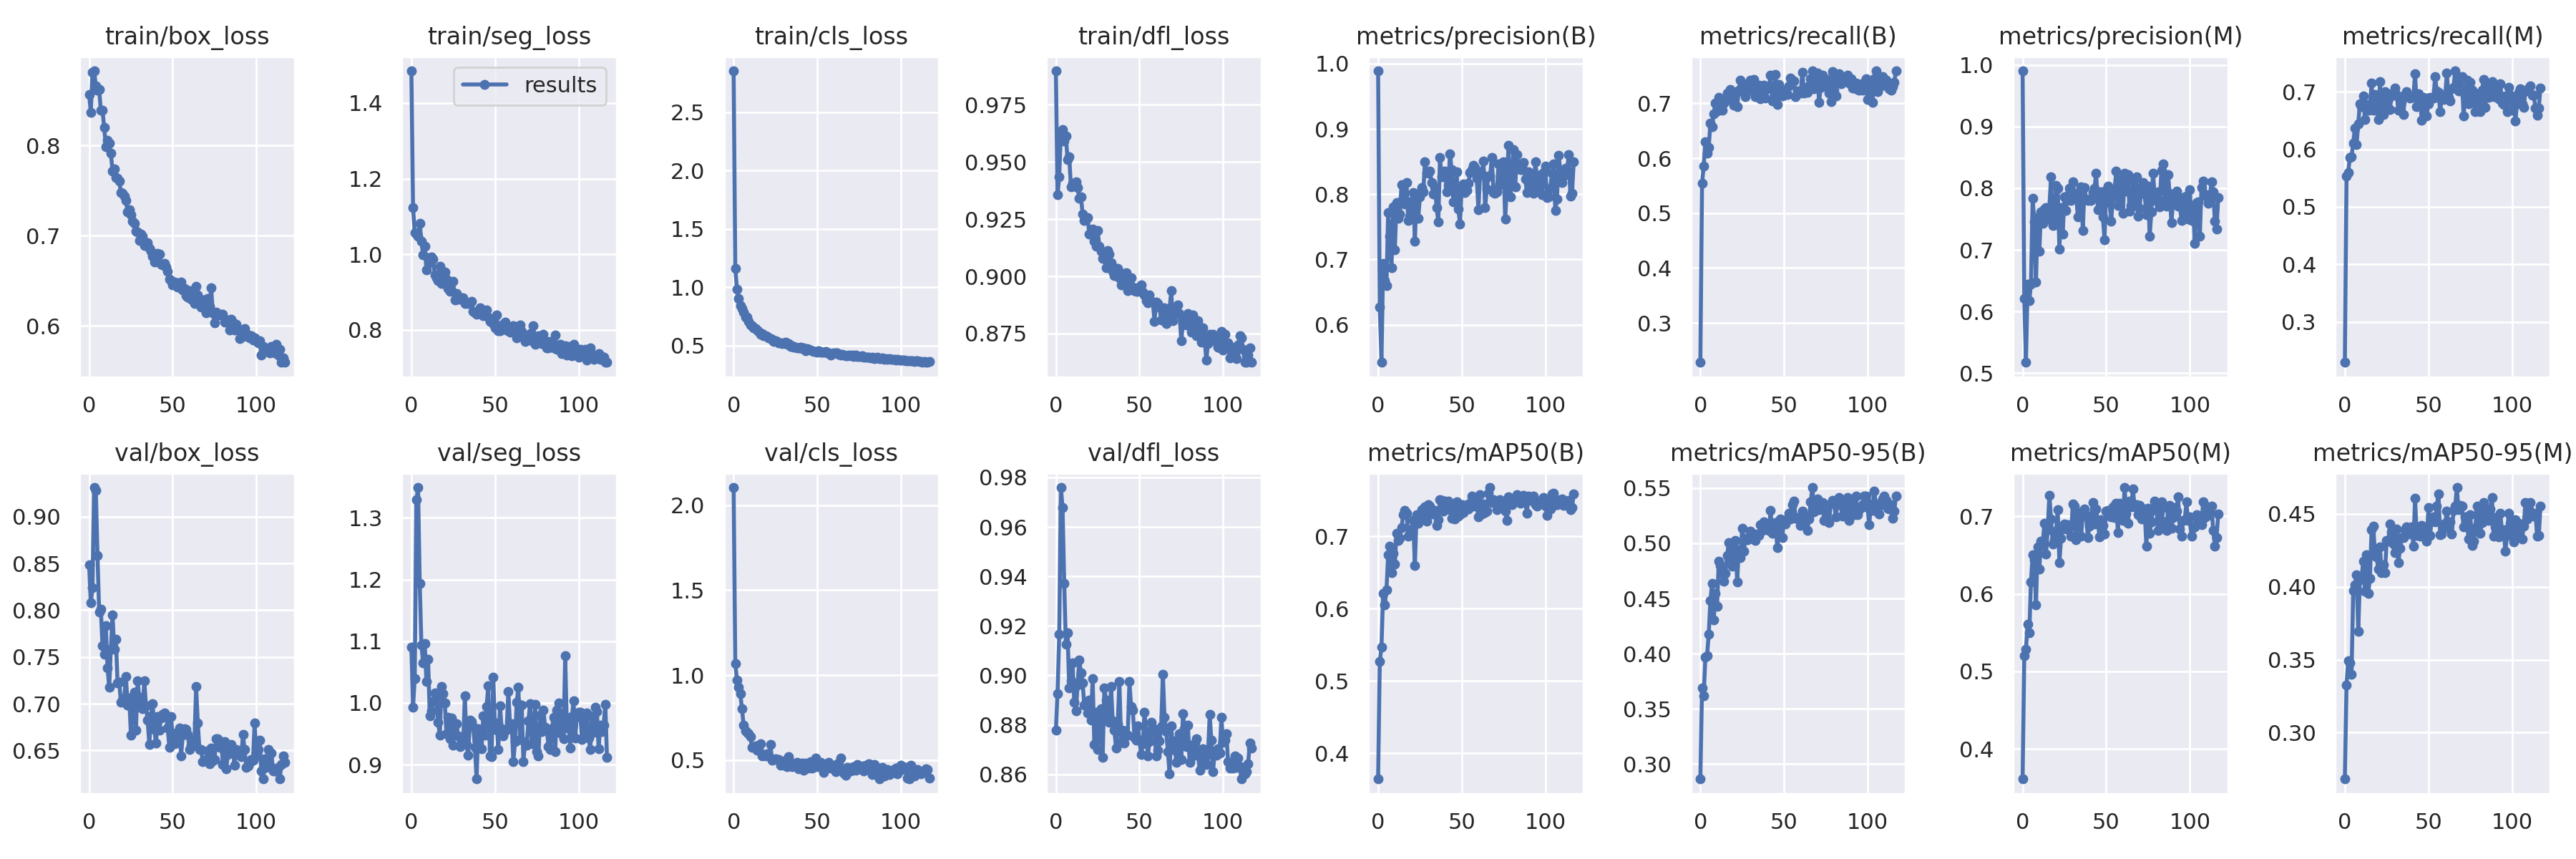

Data behind this chart, as committed beside it:
epoch, train/box_loss, train/seg_loss, train/cls_loss, train/dfl_loss, metrics/precision(B), metrics/recall(B), metrics/mAP50(B), metrics/mAP50-95(B), metrics/precision(M), metrics/recall(M), metrics/mAP50(M), metrics/mAP50-95(M), val/box_loss, val/seg_loss, val/cls_loss, val/dfl_loss, lr/pg0, lr/pg1, lr/pg2
0, 0.8564, 1.485, 2.855, 0.9897, 0.9888, 0.228, 0.3643, 0.2865, 0.9902, 0.2294, 0.3612, 0.2682, 0.8484, 1.091, 2.105, 0.8779, 0.07037, 0.003292, 0.003292
1, 0.8366, 1.124, 1.161, 0.9356, 0.627, 0.554, 0.5268, 0.369, 0.6217, 0.5532, 0.52, 0.3327, 0.8076, 0.9935, 1.066, 0.8925, 0.04036, 0.006612, 0.006612
2, 0.8808, 1.057, 0.9824, 0.9435, 0.5423, 0.5862, 0.5469, 0.3621, 0.5176, 0.56, 0.5283, 0.3494, 0.824, 1.039, 0.9711, 0.9165, 0.01033, 0.009919, 0.009919
3, 0.8824, 1.054, 0.9035, 0.9628, 0.6933, 0.6302, 0.6208, 0.3968, 0.6438, 0.5861, 0.5612, 0.3477, 0.9313, 1.329, 0.9296, 0.9759, 0.009941, 0.009941, 0.009941
4, 0.8659, 1.048, 0.8399, 0.9641, 0.6678, 0.6094, 0.6052, 0.3984, 0.618, 0.5868, 0.5496, 0.3399, 0.9283, 1.349, 0.8886, 0.9678, 0.009941, 0.009941, 0.009941
5, 0.8614, 1.082, 0.8162, 0.959, 0.6604, 0.6192, 0.6257, 0.4174, 0.6443, 0.6112, 0.6154, 0.3973, 0.8586, 1.193, 0.8006, 0.9372, 0.009921, 0.009921, 0.009921
6, 0.8615, 1.035, 0.784, 0.9612, 0.7718, 0.6641, 0.6744, 0.448, 0.7837, 0.6371, 0.6506, 0.4012, 0.7984, 1.094, 0.7044, 0.9125, 0.009901, 0.009901, 0.009901
7, 0.8389, 0.9988, 0.7451, 0.951, 0.7352, 0.6575, 0.6862, 0.4638, 0.7457, 0.6077, 0.6438, 0.4082, 0.8008, 1.065, 0.6702, 0.9171, 0.009881, 0.009881, 0.009881
8, 0.8387, 1.022, 0.7453, 0.9523, 0.6873, 0.6812, 0.6494, 0.4306, 0.6477, 0.6446, 0.5857, 0.3696, 0.7617, 1.097, 0.6612, 0.895, 0.009861, 0.009861, 0.009861
9, 0.8202, 0.9592, 0.7061, 0.9392, 0.7804, 0.7013, 0.6762, 0.4546, 0.7519, 0.6798, 0.6604, 0.4046, 0.7532, 1.034, 0.656, 0.8979, 0.009842, 0.009842, 0.009842
10, 0.7985, 0.99, 0.676, 0.9407, 0.7145, 0.6867, 0.6615, 0.4429, 0.6977, 0.6746, 0.6324, 0.4061, 0.7834, 1.071, 0.6359, 0.9051, 0.009822, 0.009822, 0.009822
11, 0.8052, 0.9781, 0.6719, 0.9401, 0.7871, 0.7115, 0.7038, 0.4837, 0.7621, 0.6926, 0.6683, 0.4177, 0.7386, 0.9792, 0.5737, 0.8891, 0.009802, 0.009802, 0.009802
12, 0.8023, 0.9924, 0.65, 0.9413, 0.7634, 0.6936, 0.6942, 0.4798, 0.7431, 0.652, 0.6627, 0.3968, 0.7175, 0.9871, 0.5804, 0.8856, 0.009782, 0.009782, 0.009782
13, 0.7912, 0.9863, 0.6431, 0.9387, 0.769, 0.6873, 0.6971, 0.473, 0.7661, 0.6776, 0.6914, 0.4218, 0.7582, 1.002, 0.582, 0.8961, 0.009762, 0.009762, 0.009762
14, 0.7715, 0.9458, 0.6322, 0.9341, 0.8144, 0.7007, 0.7117, 0.4654, 0.7688, 0.6683, 0.6513, 0.3955, 0.7954, 1.016, 0.5585, 0.9063, 0.009743, 0.009743, 0.009743
15, 0.7742, 0.937, 0.6184, 0.9347, 0.7944, 0.7075, 0.7298, 0.4726, 0.7495, 0.6749, 0.6824, 0.4058, 0.7581, 1.008, 0.5722, 0.9009, 0.009723, 0.009723, 0.009723
16, 0.7645, 0.9307, 0.5953, 0.9271, 0.785, 0.7192, 0.7361, 0.4891, 0.769, 0.7147, 0.7275, 0.4392, 0.7686, 0.9691, 0.5977, 0.897, 0.009703, 0.009703, 0.009703
17, 0.7634, 0.9681, 0.6007, 0.9244, 0.8178, 0.7067, 0.7317, 0.5007, 0.8182, 0.6686, 0.6968, 0.4415, 0.7225, 0.9478, 0.5229, 0.8879, 0.009683, 0.009683, 0.009683
18, 0.7607, 0.9218, 0.5846, 0.925, 0.7594, 0.7257, 0.7003, 0.4854, 0.7401, 0.6955, 0.6646, 0.4224, 0.7232, 1.027, 0.5334, 0.8889, 0.009663, 0.009663, 0.009663
19, 0.7479, 0.938, 0.582, 0.9256, 0.7668, 0.7153, 0.7036, 0.479, 0.7411, 0.6836, 0.6687, 0.4204, 0.7017, 1.016, 0.5218, 0.8849, 0.009644, 0.009644, 0.009644
20, 0.7472, 0.9532, 0.5771, 0.9184, 0.7888, 0.6968, 0.7099, 0.4944, 0.8051, 0.6514, 0.681, 0.4119, 0.7036, 0.9997, 0.5365, 0.8901, 0.009624, 0.009624, 0.009624
21, 0.7438, 0.9348, 0.5667, 0.9189, 0.8028, 0.7206, 0.7216, 0.5025, 0.8003, 0.7176, 0.7084, 0.427, 0.7058, 0.9496, 0.5258, 0.8818, 0.009604, 0.009604, 0.009604
22, 0.7387, 0.91, 0.5559, 0.9207, 0.7281, 0.6937, 0.6593, 0.4651, 0.7013, 0.6735, 0.6405, 0.4095, 0.7292, 0.9763, 0.5917, 0.8988, 0.009584, 0.009584, 0.009584
23, 0.7261, 0.9013, 0.5531, 0.9155, 0.7997, 0.7247, 0.7303, 0.4944, 0.769, 0.6611, 0.6715, 0.4151, 0.6982, 0.9417, 0.497, 0.8722, 0.009564, 0.009564, 0.009564
24, 0.729, 0.9039, 0.5317, 0.9131, 0.7632, 0.7419, 0.718, 0.4868, 0.7261, 0.7004, 0.6862, 0.4096, 0.7064, 0.9751, 0.5033, 0.8852, 0.009545, 0.009545, 0.009545
25, 0.7236, 0.9283, 0.5411, 0.92, 0.7955, 0.7288, 0.7254, 0.5133, 0.7855, 0.6725, 0.6899, 0.4315, 0.6663, 0.9319, 0.5087, 0.8701, 0.009525, 0.009525, 0.009525
26, 0.7157, 0.8785, 0.5349, 0.9132, 0.8105, 0.7203, 0.7365, 0.493, 0.7644, 0.6879, 0.6841, 0.431, 0.6936, 0.9665, 0.504, 0.8773, 0.009505, 0.009505, 0.009505
27, 0.7138, 0.8969, 0.5234, 0.9109, 0.803, 0.7119, 0.7295, 0.5047, 0.7878, 0.6696, 0.6897, 0.4432, 0.7119, 0.9659, 0.5018, 0.8865, 0.009485, 0.009485, 0.009485
28, 0.7052, 0.8805, 0.5213, 0.908, 0.8491, 0.7301, 0.7404, 0.5034, 0.8001, 0.6961, 0.6865, 0.4374, 0.672, 0.9466, 0.4695, 0.8667, 0.009465, 0.009465, 0.009465
29, 0.7041, 0.8818, 0.5126, 0.9079, 0.8334, 0.737, 0.7212, 0.5037, 0.7796, 0.6943, 0.6746, 0.429, 0.7243, 0.9287, 0.4896, 0.8948, 0.009446, 0.009446, 0.009446
30, 0.6948, 0.8852, 0.5207, 0.9036, 0.832, 0.7425, 0.7433, 0.5109, 0.8098, 0.7066, 0.7157, 0.4234, 0.7067, 0.9431, 0.4926, 0.89, 0.009426, 0.009426, 0.009426
31, 0.7019, 0.8839, 0.5287, 0.9113, 0.8348, 0.7231, 0.7423, 0.5089, 0.7921, 0.6955, 0.7132, 0.4396, 0.7005, 0.9355, 0.4669, 0.8834, 0.009406, 0.009406, 0.009406
32, 0.6991, 0.8693, 0.5092, 0.9097, 0.818, 0.7439, 0.731, 0.5055, 0.791, 0.6678, 0.6696, 0.4167, 0.6944, 1.012, 0.4618, 0.8811, 0.009386, 0.009386, 0.009386
33, 0.689, 0.8725, 0.5129, 0.9061, 0.8, 0.7121, 0.7343, 0.5029, 0.7538, 0.6875, 0.7, 0.4261, 0.7244, 0.9324, 0.5178, 0.8954, 0.009366, 0.009366, 0.009366
34, 0.6899, 0.8705, 0.4932, 0.9023, 0.8098, 0.712, 0.7358, 0.5085, 0.779, 0.6834, 0.7053, 0.4335, 0.6977, 0.9153, 0.487, 0.8815, 0.009347, 0.009347, 0.009347
35, 0.6924, 0.8712, 0.4988, 0.9004, 0.7795, 0.7336, 0.7154, 0.5069, 0.8027, 0.6611, 0.6745, 0.4338, 0.6822, 0.9716, 0.4626, 0.8777, 0.009327, 0.009327, 0.009327
36, 0.6858, 0.8751, 0.4859, 0.9035, 0.7579, 0.708, 0.7231, 0.5168, 0.7309, 0.695, 0.7037, 0.4392, 0.6566, 0.9692, 0.4782, 0.8707, 0.009307, 0.009307, 0.009307
37, 0.6826, 0.8491, 0.4819, 0.9034, 0.8558, 0.7291, 0.751, 0.512, 0.8016, 0.7008, 0.71, 0.4411, 0.6869, 0.9617, 0.4614, 0.8805, 0.009287, 0.009287, 0.009287
38, 0.6773, 0.8458, 0.478, 0.8994, 0.827, 0.7337, 0.7496, 0.5193, 0.7822, 0.6946, 0.7003, 0.4365, 0.7002, 0.9278, 0.4872, 0.8976, 0.009267, 0.009267, 0.009267
39, 0.6709, 0.8406, 0.4772, 0.8963, 0.834, 0.7091, 0.7348, 0.5155, 0.78, 0.6889, 0.673, 0.4361, 0.6721, 0.8767, 0.4491, 0.873, 0.009248, 0.009248, 0.009248
40, 0.6778, 0.8497, 0.4826, 0.9013, 0.8355, 0.7272, 0.7483, 0.5174, 0.7812, 0.6916, 0.6871, 0.4412, 0.6576, 0.9586, 0.4636, 0.8779, 0.009228, 0.009228, 0.009228
41, 0.6804, 0.858, 0.4746, 0.8998, 0.8034, 0.7296, 0.7389, 0.5114, 0.7806, 0.6909, 0.7007, 0.4279, 0.6864, 0.947, 0.4819, 0.8727, 0.009208, 0.009208, 0.009208
42, 0.6798, 0.8449, 0.4797, 0.9014, 0.813, 0.7512, 0.749, 0.5297, 0.7928, 0.7317, 0.7181, 0.4605, 0.6718, 0.9262, 0.4392, 0.876, 0.009188, 0.009188, 0.009188
43, 0.6682, 0.8372, 0.4571, 0.8939, 0.8618, 0.7046, 0.7371, 0.509, 0.8003, 0.6737, 0.6906, 0.4351, 0.6845, 0.979, 0.4834, 0.8758, 0.009168, 0.009168, 0.009168
44, 0.6679, 0.8475, 0.4718, 0.8972, 0.8371, 0.7076, 0.7249, 0.514, 0.8246, 0.6962, 0.7092, 0.4371, 0.6886, 0.9474, 0.4573, 0.8974, 0.009149, 0.009149, 0.009149
45, 0.6696, 0.8536, 0.4643, 0.8995, 0.788, 0.7533, 0.7452, 0.5188, 0.7654, 0.6876, 0.6931, 0.4348, 0.6902, 0.9945, 0.4512, 0.8875, 0.009129, 0.009129, 0.009129
46, 0.6654, 0.8344, 0.4595, 0.8954, 0.8081, 0.6978, 0.7237, 0.4958, 0.7842, 0.6502, 0.6736, 0.442, 0.6869, 1.028, 0.4903, 0.8861, 0.009109, 0.009109, 0.009109
47, 0.6605, 0.8231, 0.4554, 0.8936, 0.8345, 0.7343, 0.7476, 0.5088, 0.7944, 0.6903, 0.6962, 0.4409, 0.6736, 0.9136, 0.4529, 0.875, 0.009089, 0.009089, 0.009089
48, 0.6522, 0.8235, 0.4457, 0.8935, 0.777, 0.7186, 0.7276, 0.5218, 0.7536, 0.6847, 0.6885, 0.4365, 0.6531, 0.9133, 0.4718, 0.8739, 0.009069, 0.009069, 0.009069
49, 0.6501, 0.8163, 0.447, 0.8933, 0.7537, 0.7134, 0.7296, 0.5053, 0.7164, 0.6585, 0.6773, 0.4314, 0.6864, 1.042, 0.511, 0.8797, 0.00905, 0.00905, 0.00905
50, 0.6458, 0.8057, 0.4441, 0.8954, 0.8112, 0.7237, 0.7442, 0.5204, 0.7966, 0.6796, 0.7065, 0.4541, 0.6625, 0.9572, 0.4613, 0.8738, 0.00903, 0.00903, 0.00903
51, 0.6485, 0.8392, 0.4517, 0.8962, 0.816, 0.7162, 0.7333, 0.5175, 0.803, 0.6898, 0.7079, 0.4351, 0.657, 0.9673, 0.4818, 0.8679, 0.00901, 0.00901, 0.00901
52, 0.6483, 0.7985, 0.4392, 0.8933, 0.8023, 0.7165, 0.7356, 0.522, 0.7762, 0.6887, 0.7037, 0.4473, 0.6686, 0.9243, 0.486, 0.8723, 0.00899, 0.00899, 0.00899
53, 0.6434, 0.7979, 0.44, 0.8919, 0.8055, 0.7323, 0.7435, 0.5273, 0.7462, 0.6894, 0.699, 0.448, 0.6589, 0.9956, 0.4716, 0.8851, 0.00897, 0.00897, 0.00897
54, 0.6459, 0.8032, 0.4432, 0.8893, 0.8162, 0.7469, 0.7379, 0.5221, 0.7862, 0.7261, 0.7126, 0.4446, 0.674, 0.9587, 0.4261, 0.8775, 0.008951, 0.008951, 0.008951
55, 0.6484, 0.8139, 0.4455, 0.8886, 0.8334, 0.7415, 0.7458, 0.5348, 0.797, 0.7011, 0.6987, 0.4554, 0.6439, 0.9471, 0.4608, 0.8673, 0.008931, 0.008931, 0.008931
56, 0.6402, 0.8201, 0.4357, 0.8918, 0.8376, 0.7409, 0.756, 0.5381, 0.8276, 0.6995, 0.717, 0.4636, 0.6663, 0.955, 0.4617, 0.8732, 0.008911, 0.008911, 0.008911
57, 0.6412, 0.8004, 0.4338, 0.889, 0.8441, 0.7121, 0.7417, 0.523, 0.7724, 0.6659, 0.6791, 0.4358, 0.6729, 0.9571, 0.4863, 0.881, 0.008891, 0.008891, 0.008891
58, 0.6337, 0.7979, 0.4198, 0.8888, 0.8412, 0.7231, 0.7488, 0.5234, 0.8142, 0.6889, 0.7171, 0.436, 0.6722, 1.019, 0.4541, 0.8788, 0.008871, 0.008871, 0.008871
59, 0.6319, 0.7944, 0.4296, 0.8804, 0.8242, 0.7215, 0.7419, 0.5235, 0.8021, 0.6871, 0.6978, 0.44, 0.6675, 0.9641, 0.4661, 0.8768, 0.008852, 0.008852, 0.008852
... 58 more rows
